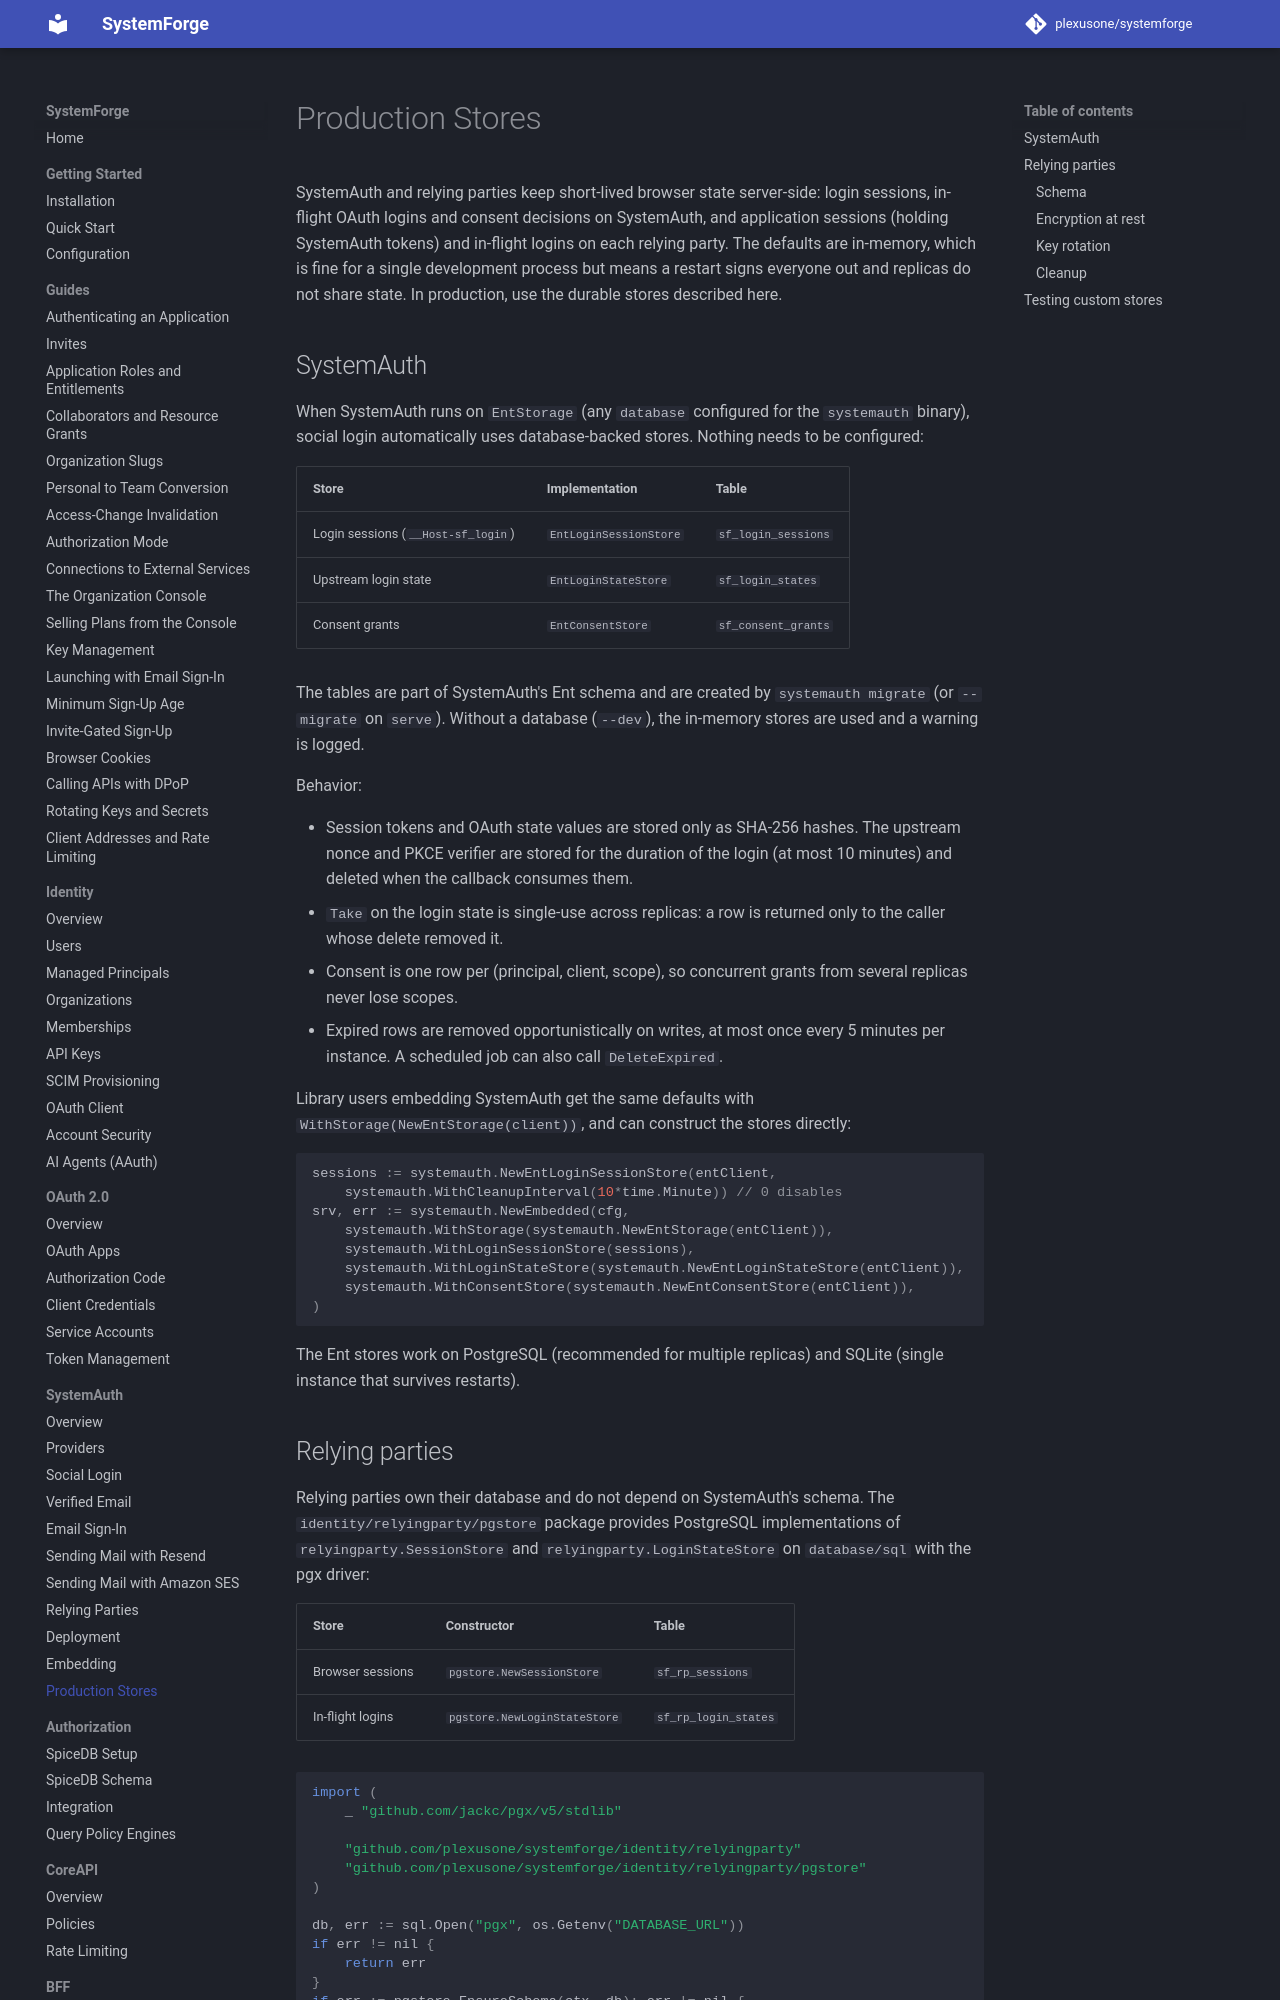

repository: plexusone/systemforge · page: systemauth/production-stores/index.html · generator: mkdocs

# Production Stores

SystemAuth and relying parties keep short-lived browser state server-side:
login sessions, in-flight OAuth logins and consent decisions on SystemAuth,
and application sessions (holding SystemAuth tokens) and in-flight logins on
each relying party. The defaults are in-memory, which is fine for a single
development process but means a restart signs everyone out and replicas do
not share state. In production, use the durable stores described here.
